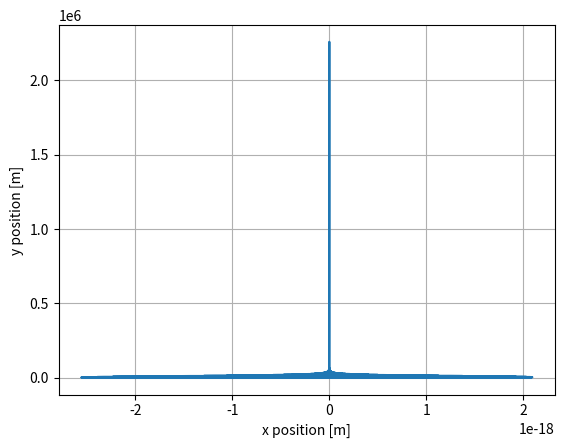

The matplotlib source for this figure:
import matplotlib.pyplot as plt
import numpy as np
import math

drag_coeff = 0.1
r_earth = 6.356766E6
frontal_area_1 = 35.4612
frontal_area_2_3 = 20.2683

g_o = 9.80621 
r_gas = 287
a_values = [-6.5E-3, 3E-3, -4.5E-3, 4E-3]

altitude_floors = [0, 11000, 25000, 47000, 53000, 79000, 90000]
temperature_floors = [288.16, 216.66, 216.66, 282.66, 282.66, 165.55, 165.55]
a_values_floors = [-6.5E-3, -6.5E-3, 3E-3, 3E-3, -4.5E-3, -4.5E-3, 4E-3]

m_i = 854000
m_s1, m_s2, m_s3 = 88000, 8000, 4500
m_p1, m_p2, m_p3 = 546000, 155000, 35100
m_payload = 17400
i_1, i_2, i_3 = 271.6, 302, 316
bt_1, bt_2, bt_3 = 121.5, 190.0, 223.0

##### GET EFFECTIVE GRAVITY #####

def get_gravity(h):
    g = g_o * ((6.371E6) / ((6.371E6)+h))**2
    return g

##### GET TEMPERATURE #####

def get_temperature(h):
    if 0 <= h and h <= 11000:
        t = 288.16 + (a_values[0]*h)
    elif 11000 <= h and h <= 25000:
        t = 216.66
    elif 25000 <= h and h <= 47000:
        t = 216.66 + (a_values[1]*(h-25000))
    elif 47000 <= h and h <= 53000:
        t = 282.66
    elif 53000 <= h and h <= 79000:
        t = 282.66 + (a_values[2]*(h-53000))
    elif 79000 <= h and h <= 90000:
        t = 165.55
    else:
        t = 165.55 + (a_values[3]*(h-90000)) 
    return t

##### GET PRESSURE BASES #####

def get_pressure_bases():
    p_bases = []
    p_base = 101325 # Pa
    for i in (range(len(altitude_floors) - 1)):
        h_base = altitude_floors[i]
        h_top  = altitude_floors[i+1]
        T_base = temperature_floors[i]
        T_top  = get_temperature(h_top)
        p_bases.append(p_base)
        if T_top != T_base: 
            a = a_values_floors[i]   
            p_new = p_base * (T_top/T_base)**(-g_o/(a*r_gas))
        else:                 
            T_iso = T_base   
            p_new = p_base * math.exp(-(g_o/(r_gas*T_iso))*(h_top-h_base))
        p_base = p_new
    p_bases.append(p_base)
    return p_bases
    
##### GET PRESSURES #####

def get_pressure(h):
    pressure_floors = get_pressure_bases()
    if 0 <= h and h <= 11000:
        p = pressure_floors[0] * ( (get_temperature(h)/temperature_floors[0])**(-g_o/(a_values[0]*r_gas)) ) # gradient
    elif 11000 <= h and h <= 25000:
        p = pressure_floors[1] * math.exp(-(g_o/(r_gas*get_temperature(h)))*(h-altitude_floors[1])) # isothermal
    elif 25000 <= h and h <= 47000:
        p = pressure_floors[2] * ( (get_temperature(h)/temperature_floors[2])**(-g_o/(a_values[1]*r_gas)) ) # gradient
    elif 47000 <= h and h <= 53000:
        p = pressure_floors[3] * math.exp(-(g_o/(r_gas*get_temperature(h)))*(h-altitude_floors[3])) # isothermal
    elif 53000 <= h and h <= 79000:
        p = pressure_floors[4] * ( (get_temperature(h)/temperature_floors[4])**(-g_o/(a_values[2]*r_gas)) ) # gradient
    elif 79000 <= h and h <= 90000:
        p = pressure_floors[5] * math.exp(-(g_o/(r_gas*get_temperature(h)))*(h-altitude_floors[5])) # isothermal
    else:
        p = pressure_floors[6] * ( (get_temperature(h)/temperature_floors[6])**(-g_o/(a_values[3]*r_gas)) ) # gradient
    return p

##### GET DENSITY BASES #####

def get_density_bases():
    rho_bases = []
    rho_base = 1.225 # Pa
    for i in (range(len(altitude_floors) - 1)):
        h_base = altitude_floors[i]
        h_top  = altitude_floors[i+1]
        T_base = temperature_floors[i]
        T_top  = get_temperature(h_top)
        rho_bases.append(rho_base)
        if T_top != T_base: 
            a = a_values_floors[i]   
            rho_new = rho_base * (T_top/T_base)**(-((g_o/(a*r_gas)) + 1))
        else:                 
            T_iso = T_base   
            rho_new = rho_base * math.exp(-(g_o/(r_gas*T_iso))*(h_top-h_base))
        rho_base = rho_new
    rho_bases.append(rho_base)
    return rho_bases
    
##### GET DENSITIES #####

def get_density(h):
    density_bases = get_density_bases()
    if 0 <= h and h <= 11000:
        rho = density_bases[0] * ( (get_temperature(h)/temperature_floors[0])**(-((g_o/(a_values[0]*r_gas)) + 1))) # gradient
    elif 11000 <= h and h <= 25000:
        rho = density_bases[1] * math.exp(-(g_o/(r_gas*get_temperature(h)))*(h-altitude_floors[1])) # isothermal
    elif 25000 <= h and h <= 47000:
        rho = density_bases[2] * ( (get_temperature(h)/temperature_floors[2])**(-((g_o/(a_values[1]*r_gas)) + 1))) # gradient
    elif 47000 <= h and h <= 53000:
        rho = density_bases[3] * math.exp(-(g_o/(r_gas*get_temperature(h)))*(h-altitude_floors[3])) # isothermal
    elif 53000 <= h and h <= 79000:
        rho = density_bases[4] * ( (get_temperature(h)/temperature_floors[4])**(-((g_o/(a_values[2]*r_gas)) + 1))) # gradient
    elif 79000 <= h and h <= 90000:
        rho = density_bases[5] * math.exp(-(g_o/(r_gas*get_temperature(h)))*(h-altitude_floors[5])) # isothermal
    else:
        rho = density_bases[6] * ( (get_temperature(h)/temperature_floors[6])**(-((g_o/(a_values[3]*r_gas)) + 1))) # gradient
    return rho

##### (OPTIONAL) GRAPH ENVIRONMENT CONDITIONS #####

def graph_environment_conditions():
    altitudes = np.linspace(0, 90000, 1000)
    temperatures = []
    pressures = []
    densities = []
    for i in range(len(altitudes)):
        temperatures.append(get_temperature(altitudes[i]))
        pressures.append(get_pressure(altitudes[i]))
        densities.append(get_density(altitudes[i]))
    
    plt.plot(densities, altitudes)
    plt.ylabel("Altitude (m)")
    plt.show()

##### GET DRAG FORCE #####

def get_drag_force(stage, u_magnitude, y):
    h = (r_earth / (r_earth + y)) * y
    match stage:
        case 1:
            return 0.5 * drag_coeff * get_density(h) * frontal_area_1 * (u_magnitude**2)
        case _:
            return 0.5 * drag_coeff * get_density(h) * frontal_area_2_3 * (u_magnitude**2)
    
##### GET STAGES R #####

def get_stages_r(stage):
    # EFFECTIVE PAYLOADS
    ms_effective3 = m_payload
    ms_effective2 = m_s3 + m_p3 + m_payload
    ms_effective1 = m_s2 + m_p2 + m_s3 + m_p3 + m_payload
    ms_effective_list = [ms_effective1, ms_effective2, ms_effective3]
    m_s_list = [m_s1, m_s2, m_s3]
    m_p_list = [m_p1, m_p2, m_p3]
    r_list = []

    for i in range(3):
        m_eq = m_s_list[i] + m_p_list[i]
        lambd = ms_effective_list[i] / m_eq 
        epsilon = m_s_list[i] / m_eq 
        r = (1.0 + lambd) / (epsilon + lambd)
        r_list.append(r)
        
    current_r = r_list[stage]
    return current_r

##### STEP #####

times_arr = [] 
x_arr = []
y_arr = []

def step(time, x, y, theta, phi, velocity, velocity_x, velocity_y, 
         time_step, stage, payload_mass, mass_propellant_1, 
         mass_propellant_2, mass_propellant_3, gravity_turn_time,
         gravity_turn_theta_initial, gravity_turn_state):
    
    global times_arr
    global x_arr
    global y_arr
    
    if stage == 1 and mass_propellant_1 <= 0:
        stage = 2
    elif stage == 2 and mass_propellant_2 <= 0:
        stage = 3
    elif stage == 3 and mass_propellant_3 <= 0:
        stage = 4   

    match stage:
        case 1:
            current_isp   = i_1
            current_bt    = bt_1
            current_fuel  = mass_propellant_1
            current_total_structural_mass = 88000 + 8000 + 4500
            
            current_total_fuel_mass = current_fuel + mass_propellant_2 + mass_propellant_3
            current_total_mass_before_burn = current_total_structural_mass + current_total_fuel_mass + payload_mass
            
            fuel_flow = m_p1 / current_bt 
            dm = fuel_flow * time_step       
            if dm > current_fuel:
                dm = current_fuel
            current_fuel -= dm
            
            current_total_fuel_mass = current_fuel + mass_propellant_2 + mass_propellant_3
            
        case 2:
            current_isp   = i_2
            current_bt    = bt_2
            current_fuel  = mass_propellant_2
            current_total_structural_mass = 8000 + 4500
            
            current_total_fuel_mass = current_fuel + mass_propellant_3
            current_total_mass_before_burn = current_total_structural_mass + current_total_fuel_mass + payload_mass
            
            fuel_flow = m_p2 / current_bt 
            dm = fuel_flow * time_step       
            if dm > current_fuel:
                dm = current_fuel
            current_fuel -= dm
            
            current_total_fuel_mass = current_fuel + mass_propellant_3
            
        case 3:
            current_isp   = i_3
            current_bt    = bt_3
            current_fuel  = mass_propellant_3
            current_total_structural_mass = 4500
            
            current_total_fuel_mass = current_fuel
            current_total_mass_before_burn = current_total_structural_mass + current_total_fuel_mass + payload_mass
            
            fuel_flow = m_p3 / current_bt 
            
            dm = fuel_flow * time_step       
            if dm > current_fuel:
                dm = current_fuel
            current_fuel -= dm
            
            current_total_fuel_mass = current_fuel 
            
        case _:  
            current_isp   = 0
            current_bt    = 1 
            current_fuel  = 0
            current_total_structural_mass = 0

            current_total_fuel_mass = 0
            current_total_mass_before_burn = 17400
            
            fuel_flow = 0
            current_fuel = 0
            
            current_total_fuel_mass = 0
    
    g = get_gravity(y)
    current_total_mass_after_burn = current_total_structural_mass + current_total_fuel_mass + payload_mass
    
    # GRAVITY TURN SWITCH
    if (gravity_turn_state == False) and (time >= gravity_turn_time):
        phi = math.radians(gravity_turn_theta_initial)
        gravity_turn_state = True
    else:
        theta = theta
    
    #if math.degrees(theta) <= 90 and (current_isp > 0):
    #    theta = math.radians(90)

    u_eq = current_isp * g
    thrust = u_eq * fuel_flow
    m_avg = 0.5*(current_total_mass_before_burn + current_total_mass_after_burn)

    thrust_acceleration = (thrust / m_avg)
    
    u_e = thrust_acceleration * time_step

    u_e_x = u_e * math.sin(theta + phi)
    u_e_y = u_e * math.cos(theta + phi)

    u_g_x = 0
    u_g_y = - time_step * g
        
    u_d = time_step * ( (get_drag_force(stage, velocity, y)) / current_total_mass_after_burn)
    u_d_x = - u_d * math.sin(theta)
    u_d_y = - u_d * math.cos(theta)
    
    u_x_total = u_e_x + u_g_x + u_d_x
    u_y_total = u_e_y + u_g_y + u_d_y

    velocity_x = velocity_x + u_x_total
    velocity_y = velocity_y + u_y_total
    velocity = math.sqrt((velocity_x**2) + (velocity_y**2))
    theta = math.atan2(velocity_x, velocity_y)

    x = x + velocity_x * time_step
    y = y + velocity_y * time_step
    
    if stage == 1:
        mass_propellant_1 = current_fuel
    elif stage == 2:
        mass_propellant_2 = current_fuel
    elif stage == 3:
        mass_propellant_3 = current_fuel
        
    times_arr.append(time)
    x_arr.append(x)
    y_arr.append(y)
    
    return time, x, y, theta, phi, velocity, velocity_x, velocity_y, stage, mass_propellant_1, mass_propellant_2, mass_propellant_3, gravity_turn_time, gravity_turn_theta_initial, gravity_turn_state

##### INITIALIZATION & LOOP #####

x = 0
y = 0
theta = 0
phi = 0

time_step = 0.01
stage = 1
payload_mass = m_payload
mass_propellant_1 = m_p1
mass_propellant_2 = m_p2
mass_propellant_3 = m_p3
velocity = 0
velocity_x = 0
velocity_y = 0
time = 0

gravity_turn_state = False
gravity_turn_time = 0
gravity_turn_theta_initial = 0

apogee_lock = False
apogee_y = 0.0
apogee_speed = 0.0

while (y >= 0 and y <= 10000000):
    time = time + time_step
    time, x, y, theta, phi, velocity, velocity_x, velocity_y, stage, mass_propellant_1, mass_propellant_2, mass_propellant_3, gravity_turn_time, gravity_turn_theta_initial, gravity_turn_state = step(time, x, y, theta, phi, velocity, velocity_x, velocity_y, time_step, stage, payload_mass, mass_propellant_1, mass_propellant_2, mass_propellant_3, gravity_turn_time, gravity_turn_theta_initial, gravity_turn_state)
    
fig1, ax1 = plt.subplots()
ax1.plot(x_arr, y_arr)
ax1.set_xlabel("x position [m]")
ax1.set_ylabel("y position [m]")
ax1.grid(True)
fig1.savefig("no_gravity_turn_position.png", dpi = 500)
